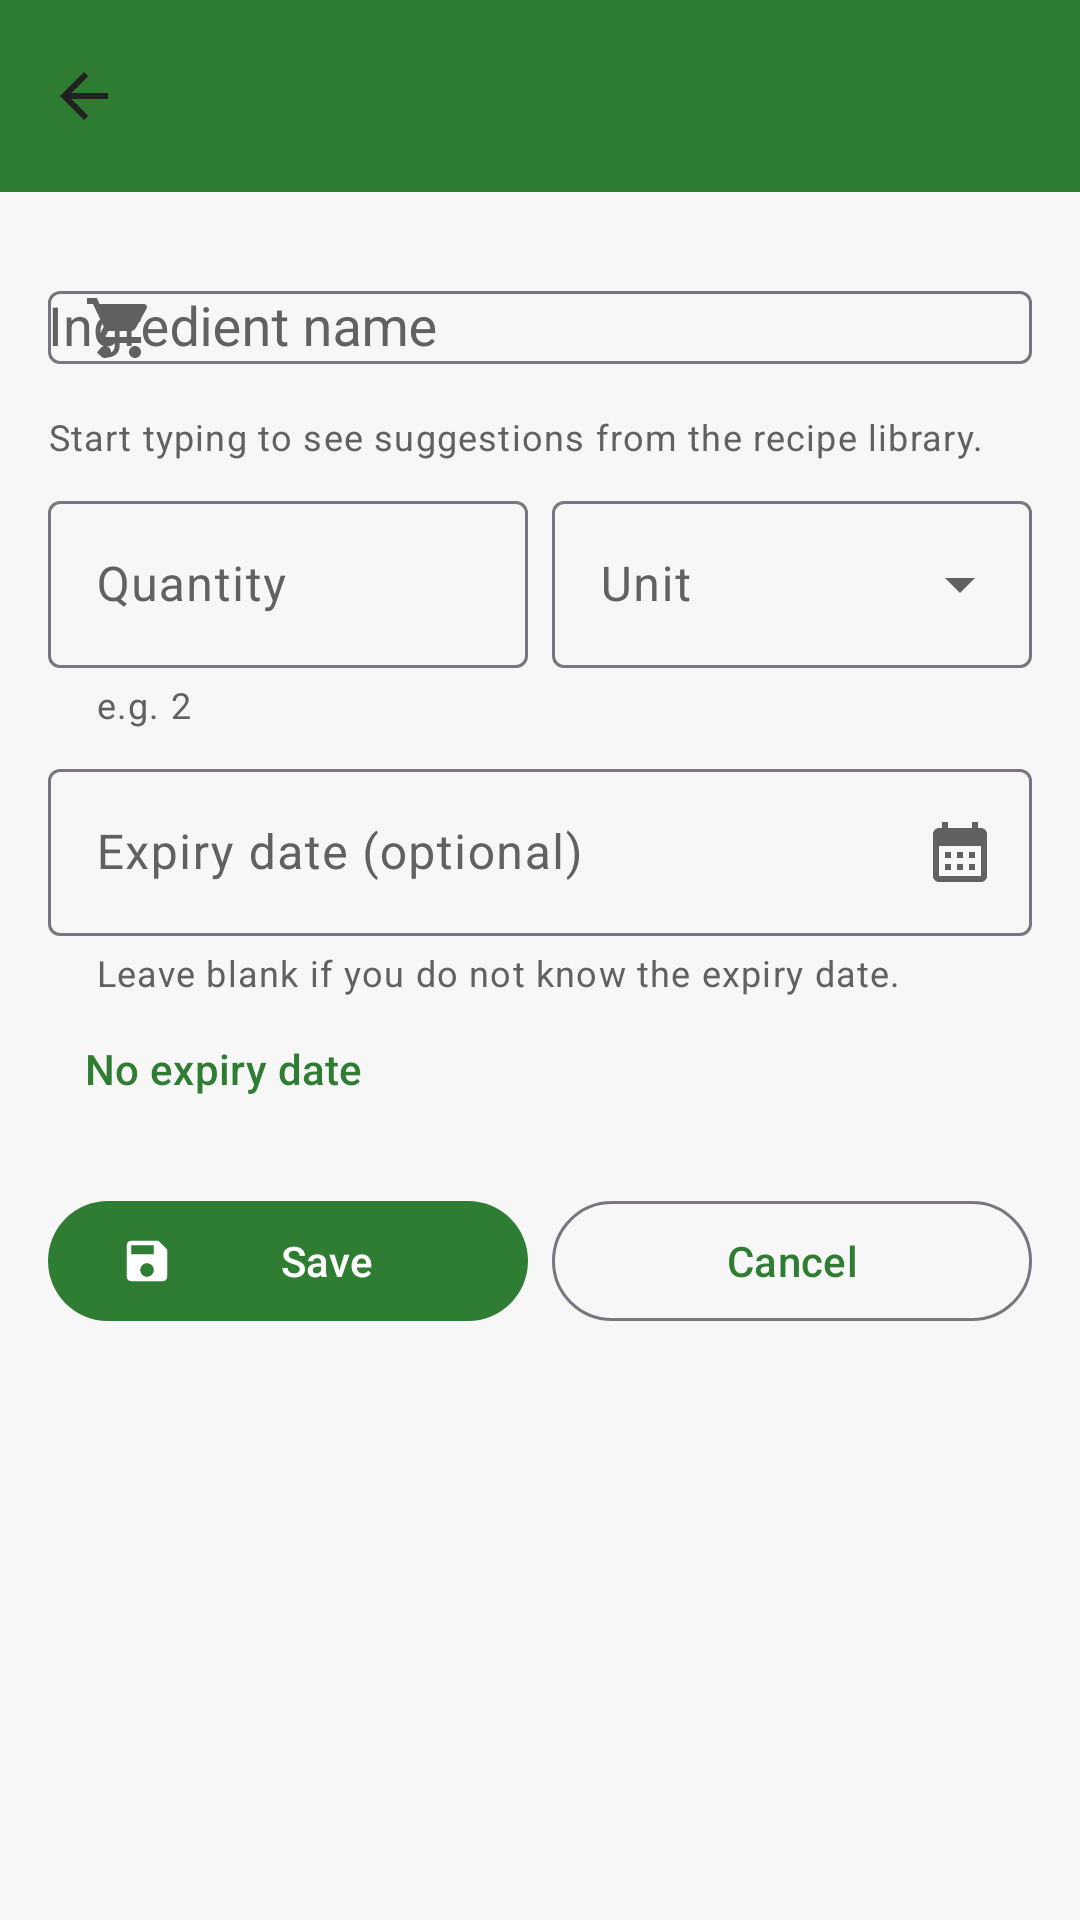

This screen was rendered from an Android layout file. Write that file and the resources it references.
<!-- AndroidManifest.xml: application theme Theme.SmartPantry -->
<!-- res/layout/activity_add_edit_ingredient.xml -->
<?xml version="1.0" encoding="utf-8"?>
<LinearLayout xmlns:android="http://schemas.android.com/apk/res/android"
    xmlns:app="http://schemas.android.com/apk/res-auto"
    android:layout_width="match_parent"
    android:layout_height="match_parent"
    android:orientation="vertical">

    <com.google.android.material.appbar.MaterialToolbar
        android:id="@+id/toolbar"
        style="@style/Widget.SmartPantry.Toolbar"
        android:layout_width="match_parent"
        android:layout_height="?attr/actionBarSize"
        android:elevation="4dp"
        app:navigationIcon="@drawable/ic_back" />

    <ScrollView
        android:layout_width="match_parent"
        android:layout_height="0dp"
        android:layout_weight="1"
        android:background="@color/grey_50"
        android:fillViewport="true">

        <LinearLayout
            android:layout_width="match_parent"
            android:layout_height="wrap_content"
            android:orientation="vertical"
            android:padding="16dp">

        <com.google.android.material.textfield.TextInputLayout
            android:id="@+id/layout_name"
            style="@style/Widget.Material3.TextInputLayout.OutlinedBox"
            android:layout_width="match_parent"
            android:layout_height="wrap_content"
            android:hint="@string/field_name"
            app:helperText="@string/helper_name_suggestions"
            app:startIconDrawable="@drawable/ic_shopping">

            
            <com.google.android.material.textfield.MaterialAutoCompleteTextView
                android:id="@+id/input_name"
                android:layout_width="match_parent"
                android:layout_height="wrap_content"
                android:imeOptions="actionNext"
                android:inputType="textCapWords"
                android:maxLines="1" />
        </com.google.android.material.textfield.TextInputLayout>

        <LinearLayout
            android:layout_width="match_parent"
            android:layout_height="wrap_content"
            android:layout_marginTop="8dp"
            android:orientation="horizontal">

            <com.google.android.material.textfield.TextInputLayout
                android:id="@+id/layout_quantity"
                style="@style/Widget.Material3.TextInputLayout.OutlinedBox"
                android:layout_width="0dp"
                android:layout_height="wrap_content"
                android:layout_weight="1"
                android:hint="@string/field_quantity"
                app:helperText="@string/field_quantity_hint">

                <com.google.android.material.textfield.TextInputEditText
                    android:id="@+id/input_quantity"
                    android:layout_width="match_parent"
                    android:layout_height="wrap_content"
                    android:imeOptions="actionNext"
                    android:inputType="numberDecimal"
                    android:maxLines="1" />
            </com.google.android.material.textfield.TextInputLayout>

            <com.google.android.material.textfield.TextInputLayout
                android:id="@+id/layout_unit"
                style="@style/Widget.Material3.TextInputLayout.OutlinedBox.ExposedDropdownMenu"
                android:layout_width="0dp"
                android:layout_height="wrap_content"
                android:layout_marginStart="8dp"
                android:layout_weight="1"
                android:hint="@string/field_unit">

                <com.google.android.material.textfield.MaterialAutoCompleteTextView
                    android:id="@+id/input_unit"
                    android:layout_width="match_parent"
                    android:layout_height="wrap_content"
                    android:inputType="none" />
            </com.google.android.material.textfield.TextInputLayout>
        </LinearLayout>

        <com.google.android.material.textfield.TextInputLayout
            android:id="@+id/layout_expiry"
            style="@style/Widget.Material3.TextInputLayout.OutlinedBox"
            android:layout_width="match_parent"
            android:layout_height="wrap_content"
            android:layout_marginTop="8dp"
            android:hint="@string/field_expiry"
            app:endIconContentDescription="@string/action_pick_date"
            app:endIconDrawable="@drawable/ic_calendar"
            app:endIconMode="custom"
            app:helperText="@string/helper_expiry">

            <com.google.android.material.textfield.TextInputEditText
                android:id="@+id/input_expiry"
                android:layout_width="match_parent"
                android:layout_height="wrap_content"
                android:focusable="false"
                android:imeOptions="actionDone"
                android:inputType="none"
                android:maxLines="1" />
        </com.google.android.material.textfield.TextInputLayout>

        <com.google.android.material.button.MaterialButton
            android:id="@+id/button_clear_expiry"
            style="@style/Widget.Material3.Button.TextButton"
            android:layout_width="wrap_content"
            android:layout_height="wrap_content"
            android:text="@string/expiry_none" />

        <LinearLayout
            android:layout_width="match_parent"
            android:layout_height="wrap_content"
            android:layout_marginTop="16dp"
            android:orientation="horizontal">

            <com.google.android.material.button.MaterialButton
                android:id="@+id/button_save"
                android:layout_width="0dp"
                android:layout_height="wrap_content"
                android:layout_weight="1"
                android:text="@string/action_save"
                app:icon="@drawable/ic_save" />

            <com.google.android.material.button.MaterialButton
                android:id="@+id/button_cancel"
                style="@style/Widget.Material3.Button.OutlinedButton"
                android:layout_width="0dp"
                android:layout_height="wrap_content"
                android:layout_marginStart="8dp"
                android:layout_weight="1"
                android:text="@string/action_cancel" />
            </LinearLayout>
        </LinearLayout>
    </ScrollView>
</LinearLayout>
<!-- resources referenced by this layout -->
<resources>
  <color name="grey_50">#FFF7F7F7</color>
  <!-- drawable ic_back (drawable) -->
  <?xml version="1.0" encoding="utf-8"?>
  <vector xmlns:android="http://schemas.android.com/apk/res/android"
      android:width="24dp"
      android:height="24dp"
      android:viewportWidth="24"
      android:viewportHeight="24"
      android:tint="#FF212121">
      <path
          android:fillColor="#FF000000"
          android:pathData="M20,11H7.83l5.59,-5.59L12,4l-8,8 8,8 1.41,-1.41L7.83,13H20v-2z" />
  </vector>
  <!-- drawable ic_calendar (drawable) -->
  <?xml version="1.0" encoding="utf-8"?>
  <vector xmlns:android="http://schemas.android.com/apk/res/android"
      android:width="24dp"
      android:height="24dp"
      android:viewportWidth="24"
      android:viewportHeight="24"
      android:tint="#FF212121">
      <path
          android:fillColor="#FF000000"
          android:pathData="M19,4h-1V2h-2v2H8V2H6v2H5c-1.11,0 -1.99,0.9 -1.99,2L3,20c0,1.1 0.89,2 2,2h14c1.1,0 2,-0.9 2,-2V6c0,-1.1 -0.9,-2 -2,-2zM19,20H5V10h14v10zM9,14H7v-2h2v2zM13,14h-2v-2h2v2zM17,14h-2v-2h2v2zM9,18H7v-2h2v2zM13,18h-2v-2h2v2zM17,18h-2v-2h2v2z" />
  </vector>
  <!-- drawable ic_save (drawable) -->
  <?xml version="1.0" encoding="utf-8"?>
  <vector xmlns:android="http://schemas.android.com/apk/res/android"
      android:width="24dp"
      android:height="24dp"
      android:viewportWidth="24"
      android:viewportHeight="24"
      android:tint="#FF212121">
      <path
          android:fillColor="#FF000000"
          android:pathData="M17,3H5c-1.11,0 -2,0.9 -2,2v14c0,1.1 0.89,2 2,2h14c1.1,0 2,-0.9 2,-2V7l-4,-4zM12,19c-1.66,0 -3,-1.34 -3,-3s1.34,-3 3,-3 3,1.34 3,3 -1.34,3 -3,3zM15,9H5V5h10v4z" />
  </vector>
  <string name="action_cancel">Cancel</string>
  <string name="action_pick_date">Pick a date</string>
  <string name="action_save">Save</string>
  <string name="expiry_none">No expiry date</string>
  <string name="field_expiry">Expiry date (optional)</string>
  <string name="field_name">Ingredient name</string>
  <string name="field_quantity">Quantity</string>
  <string name="field_quantity_hint">e.g. 2</string>
  <string name="field_unit">Unit</string>
  <string name="helper_expiry">Leave blank if you do not know the expiry date.</string>
  <string name="helper_name_suggestions">Start typing to see suggestions from the recipe library.</string>
  <style name="Widget.SmartPantry.Toolbar" parent="Widget.Material3.Toolbar">
          <item name="android:background">@color/green_700</item>
          <item name="titleTextColor">@color/white</item>
          <item name="subtitleTextColor">@color/green_100</item>
          <item name="android:theme">@style/ThemeOverlay.SmartPantry.Toolbar</item>
      </style>
  <color name="green_700">#FF2E7D32</color>
  <color name="white">#FFFFFFFF</color>
  <color name="green_100">#FFC8E6C9</color>
  <style name="ThemeOverlay.SmartPantry.Toolbar" parent="ThemeOverlay.Material3.ActionBar">
          <item name="colorOnSurface">@color/white</item>
          <item name="colorOnSurfaceVariant">@color/white</item>
      </style>
  <color name="green_900">#FF1B5E20</color>
  <color name="amber_700">#FFF57F17</color>
  <color name="amber_100">#FFFFECB3</color>
  <color name="grey_900">#FF212121</color>
  <color name="red_700">#FFC62828</color>
  <color name="grey_700">#FF616161</color>
</resources>
